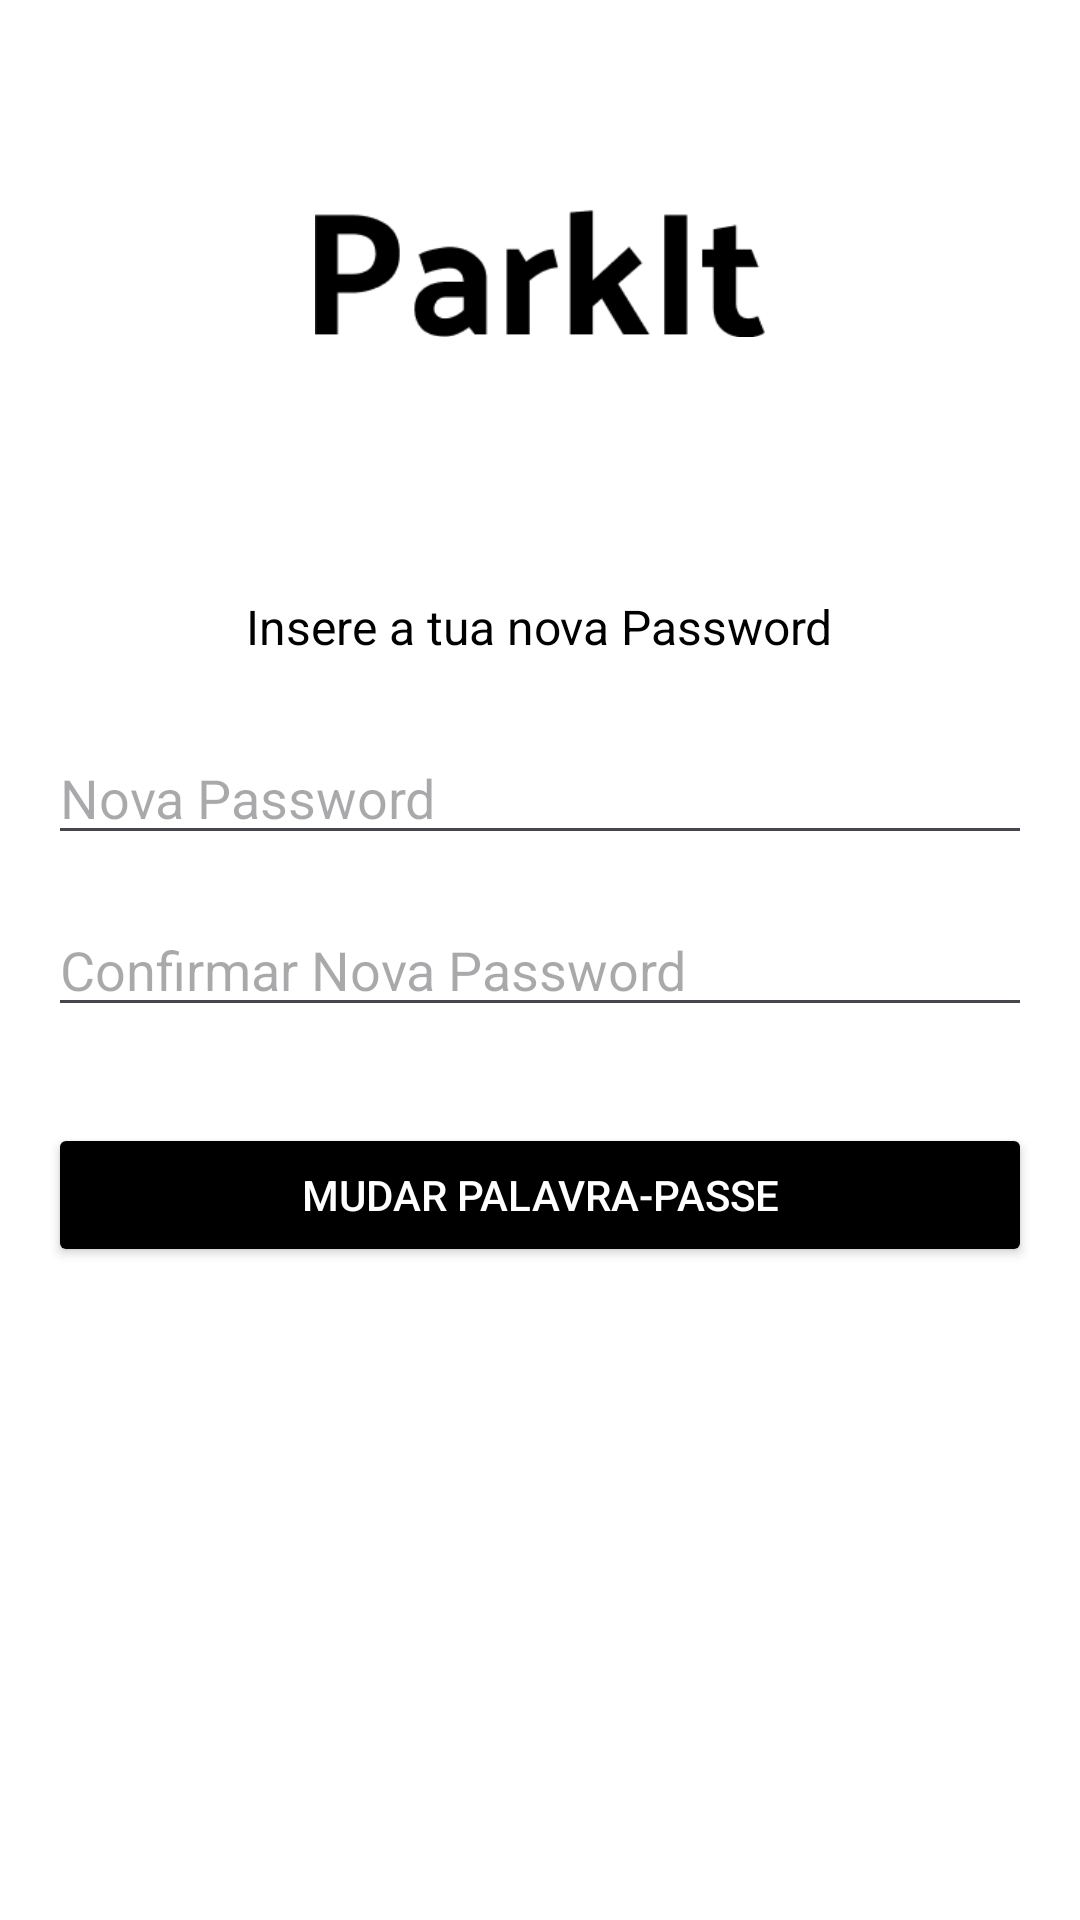

This screen was rendered from an Android layout file. Write that file and the resources it references.
<!-- AndroidManifest.xml: application theme Theme.Parkit -->
<!-- res/layout/activity_change_password.xml -->
<?xml version="1.0" encoding="utf-8"?>
<LinearLayout
    xmlns:android="http://schemas.android.com/apk/res/android"
    android:layout_width="match_parent"
    android:layout_height="match_parent"
    android:orientation="vertical"
    android:gravity="center_horizontal"
    android:padding="16dp"
    android:background="@color/white">

    <ImageView
        android:id="@+id/logoImageView"
        android:layout_width="150dp"
        android:layout_height="150dp"
        android:layout_marginBottom="32dp"
        android:src="@drawable/ic_logo"
        android:contentDescription="Logo ParkIt" />

    <TextView
        android:id="@+id/passwordSubtitle"
        android:layout_width="wrap_content"
        android:layout_height="wrap_content"
        android:text="Insere a tua nova Password"
        android:textSize="16sp"
        android:textColor="@color/black"
        android:layout_marginBottom="24dp" />

    <EditText
        android:id="@+id/newPasswordEditText"
        android:layout_width="match_parent"
        android:layout_height="wrap_content"
        android:hint="Nova Password"
        android:inputType="textPassword"
        android:layout_marginBottom="16dp" />

    <EditText
        android:id="@+id/confirmPasswordEditText"
        android:layout_width="match_parent"
        android:layout_height="wrap_content"
        android:hint="Confirmar Nova Password"
        android:inputType="textPassword"
        android:layout_marginBottom="32dp" />

    <Button
        android:id="@+id/changePasswordButton"
        android:layout_width="match_parent"
        android:layout_height="wrap_content"
        android:text="Mudar Palavra-passe"
        android:backgroundTint="@color/black"
        android:textColor="@color/white" />

</LinearLayout>
<!-- resources referenced by this layout -->
<resources>
  <color name="black">#FF000000</color>
  <color name="white">#FFFFFFFF</color>
  <!-- drawable ic_logo: png bitmap (drawable, 3011 bytes) -->
  <style name="Theme.Parkit" parent="Base.Theme.Parkit" />
  <style name="Base.Theme.Parkit" parent="Theme.Material3.DayNight.NoActionBar">
          
          
      </style>
</resources>
